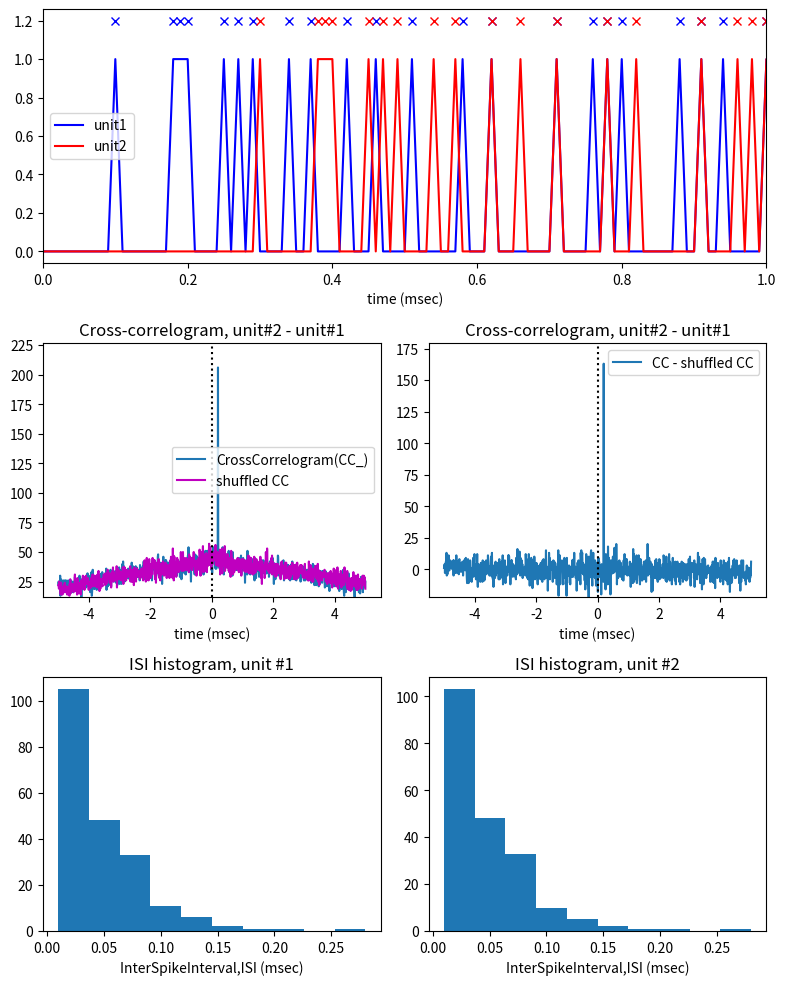

The script that saved this image:
#%%
import numpy as np 
import matplotlib.pyplot as plt

  
def Compute_cross_correlation(ttime, spk_timing_arr_1,spk_timing_arr_2 ):    
    NN = len(ttime)
    incr = ttime[1]-ttime[0]
    # =============================================================================
    # Compute cross-correlation
    # =============================================================================
    cross_corr = np.correlate(spk_timing_arr_2,spk_timing_arr_1, "same")
    t_delay = np.round(np.arange(-np.floor(NN/2),np.floor(NN/2)+1,1)*incr, decimals=2)  # ±数10msの配列を作っているだけ
    # =============================================================================
    # Comute shuffled cross-correlation
    # =============================================================================
    spk_timing_arr_2_shuffle = np.copy(spk_timing_arr_2) # copy original spike data
    np.random.shuffle(spk_timing_arr_2_shuffle) # shuffle spk_timing_arr_2, to make two arrays uncorrelated
    cross_corr_shuffle = np.correlate(spk_timing_arr_2_shuffle,spk_timing_arr_1, "same")
    
    return t_delay, cross_corr, cross_corr_shuffle

# =============================================================================
# Generate artificial data
# =============================================================================
ttime = np.arange(0,1001,1)/100
NN = len(ttime)
spk_timing_arr_1 = np.zeros(NN)
spk_timing_arr_2 = np.zeros(NN)
t_d = 20 # Time delay of unit2 from unit1
# unit 1
spk_timing_arr_1[np.where(np.random.rand(NN)>0.8)] = 1
# unit 2, supposed to delay t_d msec from unit 1
spk_timing_arr_2[t_d:NN-1] = spk_timing_arr_1[0:NN-t_d-1]
# get spike timing
spk_timing_1 = ttime[np.where(spk_timing_arr_1 == 1)]
spk_timing_2 = ttime[np.where(spk_timing_arr_2 == 1)]
# length of array 
NN1 = len(spk_timing_1)
NN2 = len(spk_timing_2)

# =============================================================================
# Compute cross-correlation
# =============================================================================
t_delay, cross_corr, cross_corr_shuffle = Compute_cross_correlation(ttime, spk_timing_arr_1,spk_timing_arr_2 )
# =============================================================================
# Compute Inter spike interval (ISI)
# =============================================================================
ISI_1 = spk_timing_1[1:NN1-1] - spk_timing_1[0:NN1-2]
ISI_2 = spk_timing_2[1:NN2-1] - spk_timing_2[0:NN2-2]

# =============================================================================
# Display
# =============================================================================
mm = 3
nn = 1
plt.close("all")
#_------
fig_ = plt.figure(figsize=(8,10))
plt.subplots_adjust(wspace=0.4, hspace=0.6)
# =============================================================================
# # plot raw data
# =============================================================================
plt.subplot(mm,nn,1)
plt.plot(ttime,spk_timing_arr_1,'b-',label = 'unit1')
plt.plot(ttime,spk_timing_arr_2,'r-',label = 'unit2')
plt.xlim(0,1)
plt.plot(spk_timing_1,np.ones(NN1)*1.2,'bx')
plt.plot(spk_timing_2,np.ones(NN2)*1.2,'rx')
plt.legend()
plt.xlabel('time (msec)')
# =============================================================================
# # Plot cross correlograms
# =============================================================================
mm = 3
nn = 2
plt.subplot(mm,nn,3)
plt.plot(t_delay,cross_corr, label='CrossCorrelogram(CC_)')
plt.plot(t_delay,cross_corr_shuffle,'m-',label='shuffled CC')
yrng = [np.min(cross_corr),np.max(cross_corr)*1.1]
plt.plot([0,0],yrng,'k:')
plt.ylim(yrng)
plt.title('Cross-correlogram, unit#2 - unit#1')
plt.legend()
plt.xlabel('time (msec)')
# =============================================================================
# # plot cross correlogram (shuffled CC is subtructed)
# =============================================================================
plt.subplot(mm,nn,4)
diff_CC = cross_corr - cross_corr_shuffle               # 
plt.plot(t_delay,diff_CC, label='CC - shuffled CC')
yrng = [np.min(diff_CC),np.max(diff_CC)*1.1]
plt.plot([0,0],yrng,'k:')
# plt.xlim([-50,50])
plt.ylim(yrng)
plt.legend()
plt.xlabel('time (msec)')
plt.title('Cross-correlogram, unit#2 - unit#1')
# =============================================================================
# # plot Inter spike interval
# =============================================================================
plt.subplot(mm,nn,5)
plt.hist(ISI_1)
plt.xlabel('InterSpikeInterval,ISI (msec)')
plt.title('ISI histogram, unit #1')
plt.subplot(mm,nn,6)
plt.hist(ISI_2)
plt.xlabel('InterSpikeInterval,ISI (msec)')
plt.title('ISI histogram, unit #2')
plt.tight_layout()

plt.show    
# %%
